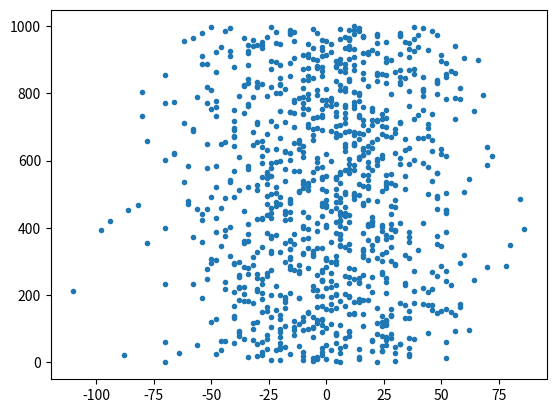

Python code for this plot:
import numpy as np
import matplotlib.pyplot as plt

particle = np.zeros(1000)
step = range(1000)


for i in range(0, 1000):
    for j in range(1000):        
        r = np.random.rand()
        if r > 0.5:
            particle[j] += 1
        else:
            particle[j] -= 1
    if i%5 == 0:
        plt.cla()
        plt.plot(particle, range(1000), ".")
        plt.pause(0.01)
